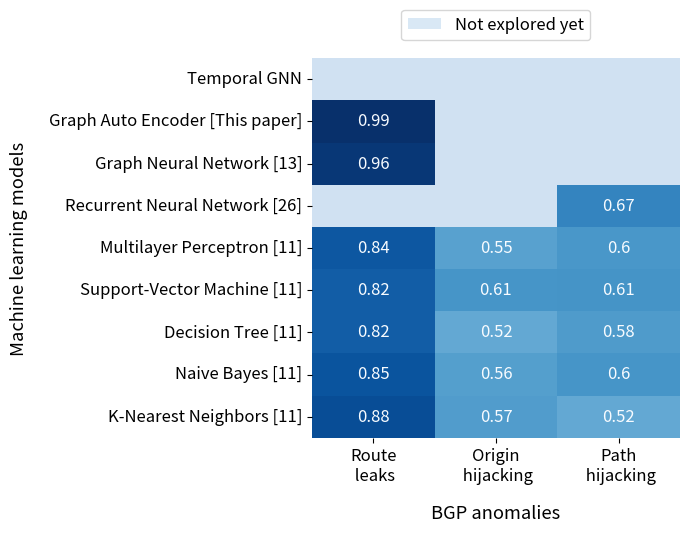

Generate this figure with matplotlib:
import seaborn as sns
    
import numpy as np
import matplotlib
import matplotlib as mpl
import matplotlib.pyplot as plt


models = ["Temporal GNN","Graph Auto Encoder [This paper]","Graph Neural Network [13]","Recurrent Neural Network [26]",
          "Multilayer Perceptron [11]","Support-Vector Machine [11]","Decision Tree [11]","Naive Bayes [11]","K-Nearest Neighbors [11]"]
events = ["Route\n leaks", "Origin\n hijacking", "Path\n hijacking"] 

data = np.array([
                [0,0,0],
                [0.99,0,0],
                [0.96,0,0],
                [0,0,0.67],
                [0.840,0.550,0.598],#MLP
                [0.819, 0.606,0.609],#SVM
                [0.819,0.520,0.577],#DT
                [0.852,0.562,0.605],#NB
                [0.881,0.573,0.522],#KNN
                ])

fts=12

fig, ax = plt.subplots(figsize=(7,5.5))

plt.rcParams['pdf.fonttype'] = 42
plt.rcParams['ps.fonttype'] = 42

cmap = sns.color_palette("Blues", as_cmap=True)

mask = (data==0)
sns.heatmap(data, annot=True, xticklabels=events, yticklabels=models, cbar=False, 
            linewidth=0, annot_kws={"size": fts, "color":cmap(0)}, cmap=cmap, mask=mask, vmin=0)

ax.tick_params(axis='both', which='major', labelsize=fts)

ax.set_ylabel("Machine learning models", fontsize=fts*1.1, labelpad=15)
ax.set_xlabel("BGP anomalies", fontsize=fts*1.1, labelpad=15)

from matplotlib.patches import Patch
legend_elements = [Patch(facecolor=cmap(0.15),
                         label='Not explored yet')]

ax.legend(handles=legend_elements, loc='upper center', bbox_to_anchor=(0.5, 1.15), fontsize=fts)
ax.set_facecolor(cmap(0.2))
fig.tight_layout()

plt.savefig("perspectives_camera_ready.pdf")
print("Figure saved : perspectives_camera_ready.pdf")